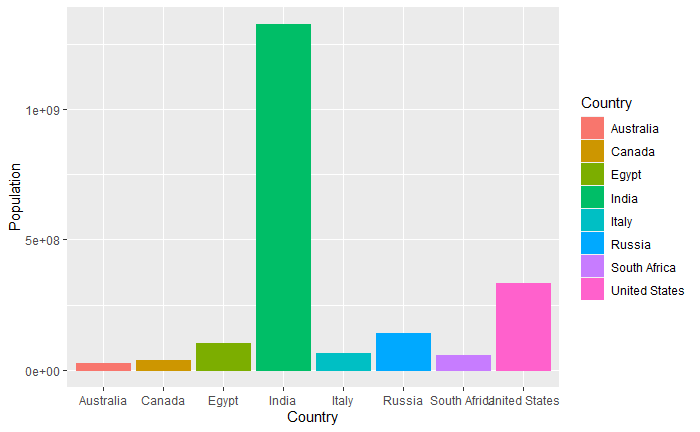

The file beside this chart, header and first rows:
Rank	Country	Population	Date of Information
1	China	1394015977	July 2020 est.
2	India	1326093247	July 2020 est.
3	United States	332639102	July 2020 est.
4	Indonesia	267026366	July 2020 est.
5	Pakistan	233500636	July 2020 est.
6	Nigeria	214028302	July 2020 est.
7	Brazil	211715973	July 2020 est.
8	Bangladesh	162650853	July 2020 est.
9	Russia	141722205	July 2020 est.
10	Mexico	128649565	July 2020 est.
11	Japan	125507472	July 2020 est.
12	Philippines	109180815	July 2020 est.
13	Ethiopia	108113150	July 2020 est.
14	Egypt	104124440	July 2020 est.
15	Congo, Democratic Republic of the	101780263	July 2020 est.
16	Vietnam	98721275	July 2020 est.
17	Iran	84923314	July 2020 est.
18	Turkey	82017514	July 2020 est.
19	Germany	80159662	July 2020 est.
20	Thailand	68977400	July 2020 est.
21	France	67848156	July 2020 est.
22	United Kingdom	65761117	July 2020 est.
23	Italy	62402659	July 2020 est.
24	Tanzania	58552845	July 2020 est.
25	Burma	56590071	July 2020 est.
26	South Africa	56463617	July 2020 est.
27	Kenya	53527936	July 2020 est.
28	Korea, South	51835110	July 2020 est.
29	Spain	50015792	July 2020 est.
30	Colombia	49084841	July 2020 est.
31	Sudan	45561556	July 2020 est.
32	Argentina	45479118	July 2020 est.
33	Ukraine	43922939	July 2020 est.
34	Uganda	43252966	July 2020 est.
35	Algeria	42972878	July 2020 est.
36	Iraq	38872655	July 2020 est.
37	Poland	38282325	July 2020 est.
38	Canada	37694085	July 2020 est.
39	Afghanistan	36643815	July 2020 est.
40	Morocco	35561654	July 2020 est.
41	Saudi Arabia	34173498	July 2020 est.
42	Malaysia	32652083	July 2020 est.
43	Angola	32522339	July 2020 est.
44	Peru	31914989	July 2020 est.
45	Uzbekistan	30565411	July 2020 est.
46	Nepal	30327877	July 2020 est.
47	Mozambique	30098197	July 2020 est.
48	Yemen	29884405	July 2020 est.
49	Ghana	29340248	July 2020 est.
50	Venezuela	28644603	July 2020 est.
51	Cameroon	27744989	July 2020 est.
52	Cote d'Ivoire	27481086	July 2020 est.
53	Madagascar	26955737	July 2020 est.
54	Korea, North	25643466	July 2020 est.
55	Australia	25466459	July 2020 est.
56	Taiwan	23603049	July 2020 est.
57	Sri Lanka	22889201	July 2020 est.
58	Niger	22772361	July 2020 est.
59	Romania	21302893	July 2020 est.
60	Malawi	21196629	July 2020 est.
... 178 more rows
